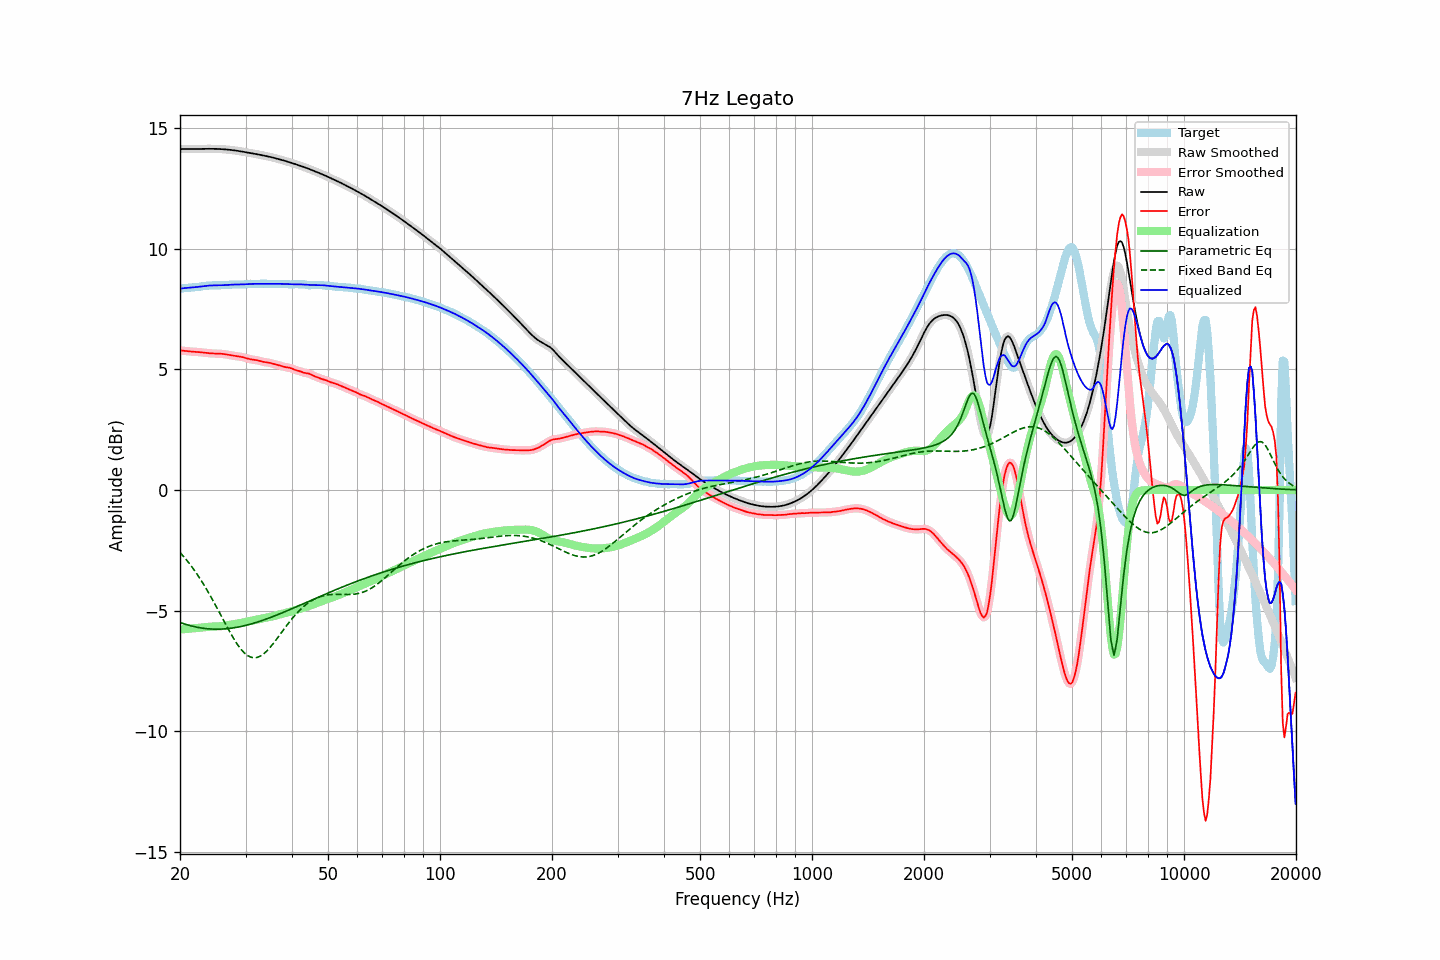

The data file committed next to this chart (first rows):
frequency, raw, error, smoothed, error_smoothed, equalization, parametric_eq, fixed_band_eq, equalized_raw, equalized_smoothed, target
20.00, 14.13, 5.78, 14.13, 5.78, -5.78, -5.49, -2.59, 8.35, 8.35, 8.35
20.20, 14.13, 5.78, 14.13, 5.78, -5.78, -5.51, -2.66, 8.35, 8.35, 8.35
20.40, 14.13, 5.77, 14.13, 5.77, -5.77, -5.54, -2.73, 8.36, 8.36, 8.36
20.61, 14.13, 5.76, 14.13, 5.76, -5.76, -5.56, -2.81, 8.37, 8.37, 8.37
20.81, 14.13, 5.76, 14.13, 5.76, -5.76, -5.58, -2.89, 8.37, 8.37, 8.38
21.02, 14.13, 5.75, 14.13, 5.75, -5.75, -5.60, -2.98, 8.38, 8.38, 8.38
21.23, 14.13, 5.74, 14.13, 5.74, -5.75, -5.62, -3.06, 8.39, 8.39, 8.39
21.44, 14.13, 5.74, 14.13, 5.74, -5.74, -5.63, -3.15, 8.39, 8.39, 8.39
21.66, 14.13, 5.73, 14.13, 5.73, -5.73, -5.65, -3.24, 8.40, 8.40, 8.40
21.87, 14.13, 5.73, 14.13, 5.73, -5.73, -5.67, -3.33, 8.40, 8.40, 8.40
22.09, 14.13, 5.72, 14.13, 5.72, -5.72, -5.68, -3.43, 8.41, 8.41, 8.41
22.31, 14.14, 5.72, 14.14, 5.72, -5.72, -5.69, -3.53, 8.42, 8.42, 8.42
22.54, 14.14, 5.71, 14.14, 5.71, -5.71, -5.71, -3.63, 8.43, 8.43, 8.42
22.76, 14.14, 5.71, 14.14, 5.71, -5.70, -5.72, -3.73, 8.43, 8.43, 8.43
22.99, 14.14, 5.70, 14.14, 5.70, -5.70, -5.73, -3.84, 8.44, 8.44, 8.44
23.22, 14.14, 5.69, 14.14, 5.69, -5.69, -5.74, -3.95, 8.45, 8.45, 8.45
23.45, 14.14, 5.68, 14.14, 5.68, -5.68, -5.74, -4.05, 8.46, 8.46, 8.46
23.69, 14.14, 5.67, 14.14, 5.67, -5.68, -5.75, -4.17, 8.47, 8.47, 8.47
23.92, 14.14, 5.67, 14.14, 5.67, -5.67, -5.76, -4.28, 8.47, 8.47, 8.47
24.16, 14.14, 5.66, 14.14, 5.66, -5.67, -5.76, -4.40, 8.48, 8.48, 8.48
24.40, 14.14, 5.66, 14.14, 5.66, -5.66, -5.77, -4.52, 8.48, 8.48, 8.48
24.65, 14.14, 5.66, 14.14, 5.66, -5.66, -5.77, -4.64, 8.48, 8.48, 8.48
24.89, 14.14, 5.66, 14.14, 5.66, -5.66, -5.77, -4.76, 8.48, 8.48, 8.48
25.14, 14.14, 5.66, 14.14, 5.66, -5.66, -5.77, -4.89, 8.48, 8.48, 8.48
25.39, 14.13, 5.65, 14.13, 5.65, -5.65, -5.77, -5.01, 8.48, 8.48, 8.48
25.65, 14.13, 5.65, 14.13, 5.65, -5.65, -5.77, -5.14, 8.48, 8.48, 8.48
25.91, 14.13, 5.64, 14.13, 5.64, -5.64, -5.76, -5.26, 8.49, 8.49, 8.48
26.16, 14.12, 5.64, 14.12, 5.64, -5.63, -5.76, -5.39, 8.49, 8.49, 8.49
26.43, 14.12, 5.63, 14.12, 5.63, -5.62, -5.76, -5.52, 8.49, 8.49, 8.49
26.69, 14.11, 5.62, 14.11, 5.62, -5.61, -5.75, -5.64, 8.50, 8.50, 8.50
26.96, 14.11, 5.60, 14.11, 5.60, -5.60, -5.74, -5.76, 8.50, 8.50, 8.50
27.23, 14.10, 5.59, 14.10, 5.59, -5.59, -5.74, -5.88, 8.51, 8.51, 8.51
27.50, 14.09, 5.58, 14.09, 5.58, -5.58, -5.73, -6.00, 8.51, 8.51, 8.51
27.77, 14.08, 5.57, 14.08, 5.57, -5.57, -5.72, -6.11, 8.51, 8.51, 8.52
28.05, 14.07, 5.56, 14.07, 5.56, -5.56, -5.71, -6.23, 8.52, 8.52, 8.52
28.33, 14.07, 5.55, 14.07, 5.55, -5.55, -5.70, -6.33, 8.52, 8.52, 8.52
28.62, 14.06, 5.54, 14.06, 5.54, -5.54, -5.68, -6.43, 8.52, 8.52, 8.52
28.90, 14.04, 5.53, 14.04, 5.53, -5.53, -5.67, -6.52, 8.52, 8.52, 8.52
29.19, 14.03, 5.52, 14.03, 5.52, -5.51, -5.66, -6.61, 8.52, 8.52, 8.52
29.48, 14.02, 5.51, 14.02, 5.50, -5.50, -5.64, -6.68, 8.52, 8.52, 8.52
29.78, 14.01, 5.49, 14.01, 5.49, -5.48, -5.63, -6.75, 8.53, 8.53, 8.52
30.08, 14.00, 5.47, 14.00, 5.47, -5.47, -5.61, -6.81, 8.53, 8.53, 8.53
30.38, 13.99, 5.45, 13.99, 5.45, -5.45, -5.59, -6.86, 8.53, 8.53, 8.54
30.68, 13.98, 5.43, 13.98, 5.43, -5.44, -5.58, -6.90, 8.54, 8.54, 8.54
30.99, 13.96, 5.42, 13.96, 5.42, -5.42, -5.56, -6.93, 8.54, 8.54, 8.55
31.30, 13.95, 5.41, 13.95, 5.41, -5.41, -5.54, -6.94, 8.54, 8.54, 8.55
31.61, 13.94, 5.40, 13.94, 5.40, -5.40, -5.52, -6.96, 8.54, 8.54, 8.54
31.93, 13.93, 5.39, 13.93, 5.39, -5.38, -5.50, -6.95, 8.55, 8.55, 8.54
32.24, 13.92, 5.38, 13.92, 5.38, -5.37, -5.48, -6.94, 8.55, 8.55, 8.54
32.57, 13.90, 5.36, 13.90, 5.36, -5.36, -5.46, -6.91, 8.55, 8.55, 8.54
32.89, 13.89, 5.34, 13.89, 5.34, -5.34, -5.43, -6.88, 8.55, 8.55, 8.55
33.22, 13.88, 5.32, 13.88, 5.33, -5.33, -5.41, -6.84, 8.55, 8.55, 8.55
33.55, 13.86, 5.31, 13.86, 5.31, -5.32, -5.39, -6.79, 8.55, 8.55, 8.56
33.89, 13.85, 5.30, 13.85, 5.30, -5.30, -5.36, -6.74, 8.55, 8.55, 8.55
34.23, 13.84, 5.29, 13.84, 5.29, -5.29, -5.34, -6.67, 8.55, 8.55, 8.55
34.57, 13.82, 5.28, 13.82, 5.28, -5.27, -5.32, -6.60, 8.55, 8.55, 8.54
34.92, 13.81, 5.27, 13.81, 5.27, -5.26, -5.29, -6.53, 8.55, 8.55, 8.54
35.27, 13.79, 5.25, 13.79, 5.25, -5.25, -5.27, -6.45, 8.54, 8.54, 8.54
35.62, 13.77, 5.23, 13.77, 5.23, -5.23, -5.24, -6.37, 8.54, 8.54, 8.54
35.97, 13.76, 5.21, 13.76, 5.21, -5.21, -5.21, -6.28, 8.54, 8.54, 8.55
... 635 more rows
